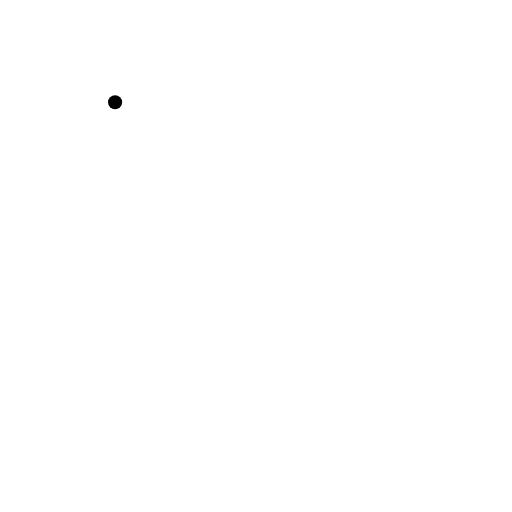
t = 0.00 s
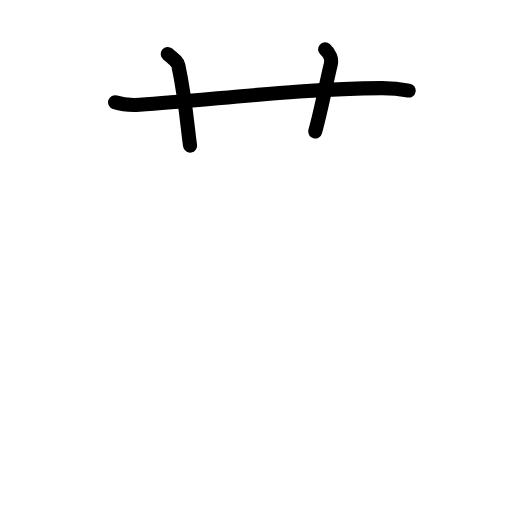
t = 2.80 s
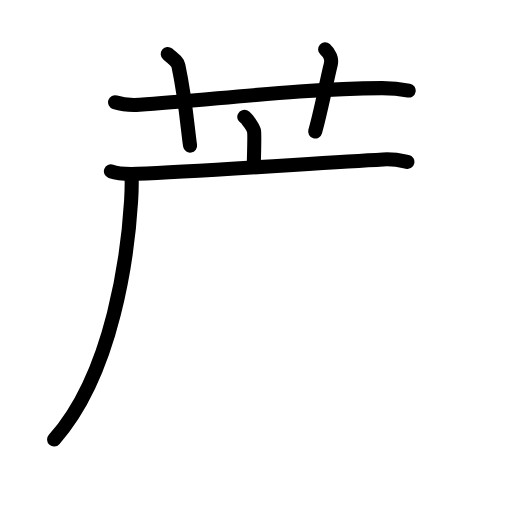
t = 5.60 s
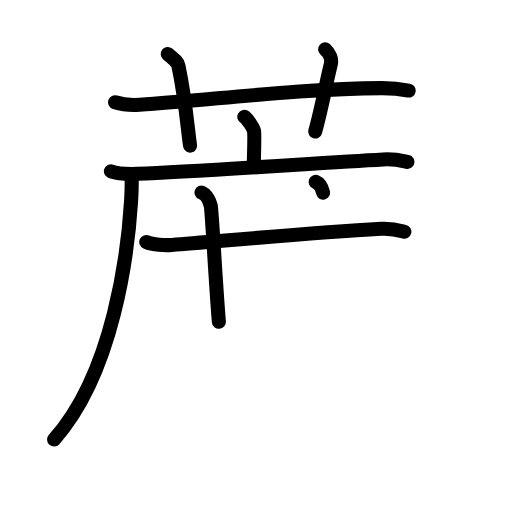
t = 8.40 s
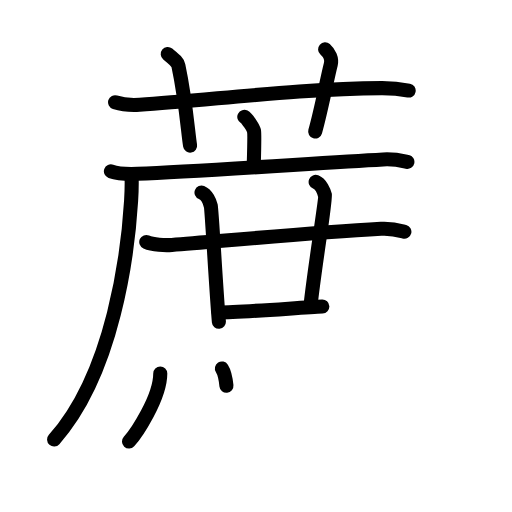
t = 11.20 s
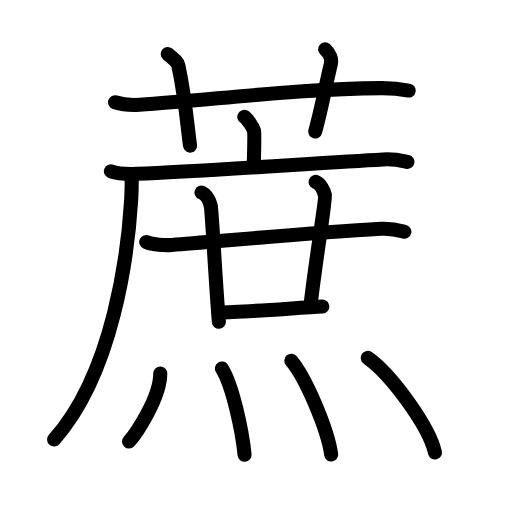
t = 14.00 s

The animated SVG that drew these frames (rendered in a browser with its animation timeline set to each time). Animation: 39 SMIL elements (animate=39); one cycle of 14.00 s.

<?xml version="1.0" encoding="UTF-8"?>
<!--
AniKanjiVG is licensed by CC-BY-SA Paul C. Sommerhoff (https://bitbucket.org/sommerhoff/anikanjivg).
AniKanjiVG uses KanjiVG which is licensed by CC-BY-SA Ulrich Apel (http://kanjivg.tagaini.net).
See also http://creativecommons.org/licenses/by-sa/3.0/
-->
<svg xmlns:kvg='http://kanjivg.tagaini.net' xmlns='http://www.w3.org/2000/svg' width='109' height='109' viewBox='0 0 109 109' style='fill:none;stroke:#000000;stroke-width:3;stroke-linecap:round;stroke-linejoin:round;' id="kvg:kanji_08517"><g id="kvg:08517" kvg:element="蔗"><g id="kvg:08517-g1" kvg:element="艹" kvg:variant="true" kvg:original="艸" kvg:position="top" kvg:radical="general"><path id="kvg:08517-s1" kvg:type="㇐" d="M24.5,21.77c1.64,0.53,3.55,0.63,5.2,0.53c15.1-0.96,34.14-3.46,51.55-3.53c2.74-0.01,4.38,0.25,5.75,0.51"><animate attributeName="d" begin="0.0s" dur="0.3333333333333333s" from="M24.5,21.77C24.5,21.77,24.5,21.77,24.5,21.77" to="M24.5,21.77c1.64,0.53,3.55,0.63,5.2,0.53" />
<animate attributeName="d" begin="0.3333333333333333s" dur="0.3333333333333333s" from="M24.5,21.77c1.64,0.53,3.55,0.63,5.2,0.53c0,0,0,0,0,0,0" to="M24.5,21.77c1.64,0.53,3.55,0.63,5.2,0.53c15.1-0.96,34.14-3.46,51.55-3.53" />
<animate attributeName="d" begin="0.6666666666666666s" dur="0.3333333333333333s" from="M24.5,21.77c1.64,0.53,3.55,0.63,5.2,0.53c15.1-0.96,34.14-3.46,51.55-3.53c0,0,0,0,0,0,0" to="M24.5,21.77c1.64,0.53,3.55,0.63,5.2,0.53c15.1-0.96,34.14-3.46,51.55-3.53c2.74-0.01,4.38,0.25,5.75,0.51" />
</path>
<path id="kvg:08517-s2" kvg:type="㇑a" d="M35.71,11.5c1.59,1.3,2.1,1.69,2.27,2.49c1.59,7.48,2.04,14.29,2.49,17.01"><animate attributeName="d" begin="1.0s" dur="0.5s" from="M35.71,11.5C35.71,11.5,35.71,11.5,35.71,11.5" to="M35.71,11.5c1.59,1.3,2.1,1.69,2.27,2.49" />
<animate attributeName="d" begin="1.5s" dur="0.5s" from="M35.71,11.5c1.59,1.3,2.1,1.69,2.27,2.49c0,0,0,0,0,0,0" to="M35.71,11.5c1.59,1.3,2.1,1.69,2.27,2.49c1.59,7.48,2.04,14.29,2.49,17.01" />
<animate attributeName="d" begin="0s" dur="1.0s" from="M-100,-100" to="M-100,-100" />
</path>
<path id="kvg:08517-s3" kvg:type="㇑a" d="M69.21,10.5c0.9,0.8,1.5,2.03,1.21,3.22c-0.91,3.62-2.01,9.66-3.32,14.28"><animate attributeName="d" begin="2.0s" dur="0.5s" from="M69.21,10.5C69.21,10.5,69.21,10.5,69.21,10.5" to="M69.21,10.5c0.9,0.8,1.5,2.03,1.21,3.22" />
<animate attributeName="d" begin="2.5s" dur="0.5s" from="M69.21,10.5c0.9,0.8,1.5,2.03,1.21,3.22c0,0,0,0,0,0,0" to="M69.21,10.5c0.9,0.8,1.5,2.03,1.21,3.22c-0.91,3.62-2.01,9.66-3.32,14.28" />
<animate attributeName="d" begin="0s" dur="2.0s" from="M-100,-100" to="M-100,-100" />
</path>
</g>
<g id="kvg:08517-g2" kvg:element="庶" kvg:position="bottom"><g id="kvg:08517-g3" kvg:element="广" kvg:position="tare"><path id="kvg:08517-s4" kvg:type="㇑a" d="M52.01,24.88c0.62,0.32,1.94,2.37,2.07,3.01c0.12,0.63,0.06,3.33-0.06,7.29"><animate attributeName="d" begin="3.0s" dur="0.5s" from="M52.01,24.88C52.01,24.88,52.01,24.88,52.01,24.88" to="M52.01,24.88c0.62,0.32,1.94,2.37,2.07,3.01" />
<animate attributeName="d" begin="3.5s" dur="0.5s" from="M52.01,24.88c0.62,0.32,1.94,2.37,2.07,3.01c0,0,0,0,0,0,0" to="M52.01,24.88c0.62,0.32,1.94,2.37,2.07,3.01c0.12,0.63,0.06,3.33-0.06,7.29" />
<animate attributeName="d" begin="0s" dur="3.0s" from="M-100,-100" to="M-100,-100" />
</path>
<g id="kvg:08517-g4" kvg:element="厂"><path id="kvg:08517-s5" kvg:type="㇐" d="M23.61,36.47C25.09,37,27.8,37.06,29.27,37c12.98-0.5,37.73-2.25,52.29-3.06c2.46-0.14,3.94,0.25,5.17,0.52"><animate attributeName="d" begin="4.0s" dur="0.3333333333333333s" from="M23.61,36.47C23.61,36.47,23.61,36.47,23.61,36.47" to="M23.61,36.47C25.09,37,27.8,37.06,29.27,37" />
<animate attributeName="d" begin="4.333333333333333s" dur="0.3333333333333333s" from="M23.61,36.47C25.09,37,27.8,37.06,29.27,37c0,0,0,0,0,0,0" to="M23.61,36.47C25.09,37,27.8,37.06,29.27,37c12.98-0.5,37.73-2.25,52.29-3.06" />
<animate attributeName="d" begin="4.666666666666667s" dur="0.3333333333333333s" from="M23.61,36.47C25.09,37,27.8,37.06,29.27,37c12.98-0.5,37.73-2.25,52.29-3.06c0,0,0,0,0,0,0" to="M23.61,36.47C25.09,37,27.8,37.06,29.27,37c12.98-0.5,37.73-2.25,52.29-3.06c2.46-0.14,3.94,0.25,5.17,0.52" />
<animate attributeName="d" begin="0s" dur="4.0s" from="M-100,-100" to="M-100,-100" />
</path>
<path id="kvg:08517-s6" kvg:type="㇒" d="M28.01,37.42c0.05,1.33,0.02,3.43-0.1,5.35c-0.66,10.73-3.66,36.48-16.39,50.79"><animate attributeName="d" begin="5.0s" dur="0.5s" from="M28.01,37.42C28.01,37.42,28.01,37.42,28.01,37.42" to="M28.01,37.42c0.05,1.33,0.02,3.43-0.1,5.35" />
<animate attributeName="d" begin="5.5s" dur="0.5s" from="M28.01,37.42c0.05,1.33,0.02,3.43-0.1,5.35c0,0,0,0,0,0,0" to="M28.01,37.42c0.05,1.33,0.02,3.43-0.1,5.35c-0.66,10.73-3.66,36.48-16.39,50.79" />
<animate attributeName="d" begin="0s" dur="5.0s" from="M-100,-100" to="M-100,-100" />
</path>
</g>
</g>
<g id="kvg:08517-g5" kvg:element="廿"><g id="kvg:08517-g6" kvg:element="十"><path id="kvg:08517-s7" kvg:type="㇐" d="M31.14,51.51c1.42,0.63,4.02,0.74,5.44,0.63c11.09-0.86,29.22-2.57,44.55-3.43c2.36-0.13,3.78,0.3,4.96,0.62"><animate attributeName="d" begin="6.0s" dur="0.3333333333333333s" from="M31.14,51.51C31.14,51.51,31.14,51.51,31.14,51.51" to="M31.14,51.51c1.42,0.63,4.02,0.74,5.44,0.63" />
<animate attributeName="d" begin="6.333333333333333s" dur="0.3333333333333333s" from="M31.14,51.51c1.42,0.63,4.02,0.74,5.44,0.63c0,0,0,0,0,0,0" to="M31.14,51.51c1.42,0.63,4.02,0.74,5.44,0.63c11.09-0.86,29.22-2.57,44.55-3.43" />
<animate attributeName="d" begin="6.666666666666667s" dur="0.3333333333333333s" from="M31.14,51.51c1.42,0.63,4.02,0.74,5.44,0.63c11.09-0.86,29.22-2.57,44.55-3.43c0,0,0,0,0,0,0" to="M31.14,51.51c1.42,0.63,4.02,0.74,5.44,0.63c11.09-0.86,29.22-2.57,44.55-3.43c2.36-0.13,3.78,0.3,4.96,0.62" />
<animate attributeName="d" begin="0s" dur="6.0s" from="M-100,-100" to="M-100,-100" />
</path>
<path id="kvg:08517-s8" kvg:type="㇑" d="M42.9,40.98c1.1,0.44,1.76,1.98,1.98,2.86C45.1,44.72,46,61.75,46.6,68.5"><animate attributeName="d" begin="7.0s" dur="0.5s" from="M42.9,40.98C42.9,40.98,42.9,40.98,42.9,40.98" to="M42.9,40.98c1.1,0.44,1.76,1.98,1.98,2.86" />
<animate attributeName="d" begin="7.5s" dur="0.5s" from="M42.9,40.98c1.1,0.44,1.76,1.98,1.98,2.86c0,0,0,0,0,0,0" to="M42.9,40.98c1.1,0.44,1.76,1.98,1.98,2.86C45.1,44.72,46,61.75,46.6,68.5" />
<animate attributeName="d" begin="0s" dur="7.0s" from="M-100,-100" to="M-100,-100" />
</path>
</g>
<path id="kvg:08517-s9" kvg:type="㇑a" d="M67.2,38.72c1.1,0.44,1.76,1.98,1.98,2.86c0.22,0.88-2.18,15.17-3.04,23.2"><animate attributeName="d" begin="8.0s" dur="0.5s" from="M67.2,38.72C67.2,38.72,67.2,38.72,67.2,38.72" to="M67.2,38.72c1.1,0.44,1.76,1.98,1.98,2.86" />
<animate attributeName="d" begin="8.5s" dur="0.5s" from="M67.2,38.72c1.1,0.44,1.76,1.98,1.98,2.86c0,0,0,0,0,0,0" to="M67.2,38.72c1.1,0.44,1.76,1.98,1.98,2.86c0.22,0.88-2.18,15.17-3.04,23.2" />
<animate attributeName="d" begin="0s" dur="8.0s" from="M-100,-100" to="M-100,-100" />
</path>
<path id="kvg:08517-s10" kvg:type="㇐b" d="M46.54,66.52c4.93,0,17.65-1.06,22.08-1.26"><animate attributeName="d" begin="9.0s" dur="1.0s" from="M46.54,66.52C46.54,66.52,46.54,66.52,46.54,66.52" to="M46.54,66.52c4.93,0,17.65-1.06,22.08-1.26" />
<animate attributeName="d" begin="0s" dur="9.0s" from="M-100,-100" to="M-100,-100" />
</path>
</g>
<g id="kvg:08517-g7" kvg:element="灬" kvg:variant="true" kvg:original="火"><path id="kvg:08517-s11" kvg:type="㇔" d="M34.12,79.51c0,5.25-5.28,12.99-6.66,14.49"><animate attributeName="d" begin="10.0s" dur="1.0s" from="M34.12,79.51C34.12,79.51,34.12,79.51,34.12,79.51" to="M34.12,79.51c0,5.25-5.28,12.99-6.66,14.49" />
<animate attributeName="d" begin="0s" dur="10.0s" from="M-100,-100" to="M-100,-100" />
</path>
<path id="kvg:08517-s12" kvg:type="㇔" d="M47.24,78.45c2.2,3.46,4.29,12.97,4.83,18.36"><animate attributeName="d" begin="11.0s" dur="1.0s" from="M47.24,78.45C47.24,78.45,47.24,78.45,47.24,78.45" to="M47.24,78.45c2.2,3.46,4.29,12.97,4.83,18.36" />
<animate attributeName="d" begin="0s" dur="11.0s" from="M-100,-100" to="M-100,-100" />
</path>
<path id="kvg:08517-s13" kvg:type="㇔" d="M62.02,76.79c3,3.52,7.74,14.5,8.49,19.98"><animate attributeName="d" begin="12.0s" dur="1.0s" from="M62.02,76.79C62.02,76.79,62.02,76.79,62.02,76.79" to="M62.02,76.79c3,3.52,7.74,14.5,8.49,19.98" />
<animate attributeName="d" begin="0s" dur="12.0s" from="M-100,-100" to="M-100,-100" />
</path>
<path id="kvg:08517-s14" kvg:type="㇔" d="M78.28,76.19c5.05,3.55,13.06,14.61,14.32,20.14"><animate attributeName="d" begin="13.0s" dur="1.0s" from="M78.28,76.19C78.28,76.19,78.28,76.19,78.28,76.19" to="M78.28,76.19c5.05,3.55,13.06,14.61,14.32,20.14" />
<animate attributeName="d" begin="0s" dur="13.0s" from="M-100,-100" to="M-100,-100" />
</path>
</g>
</g>
</g>
</svg>
